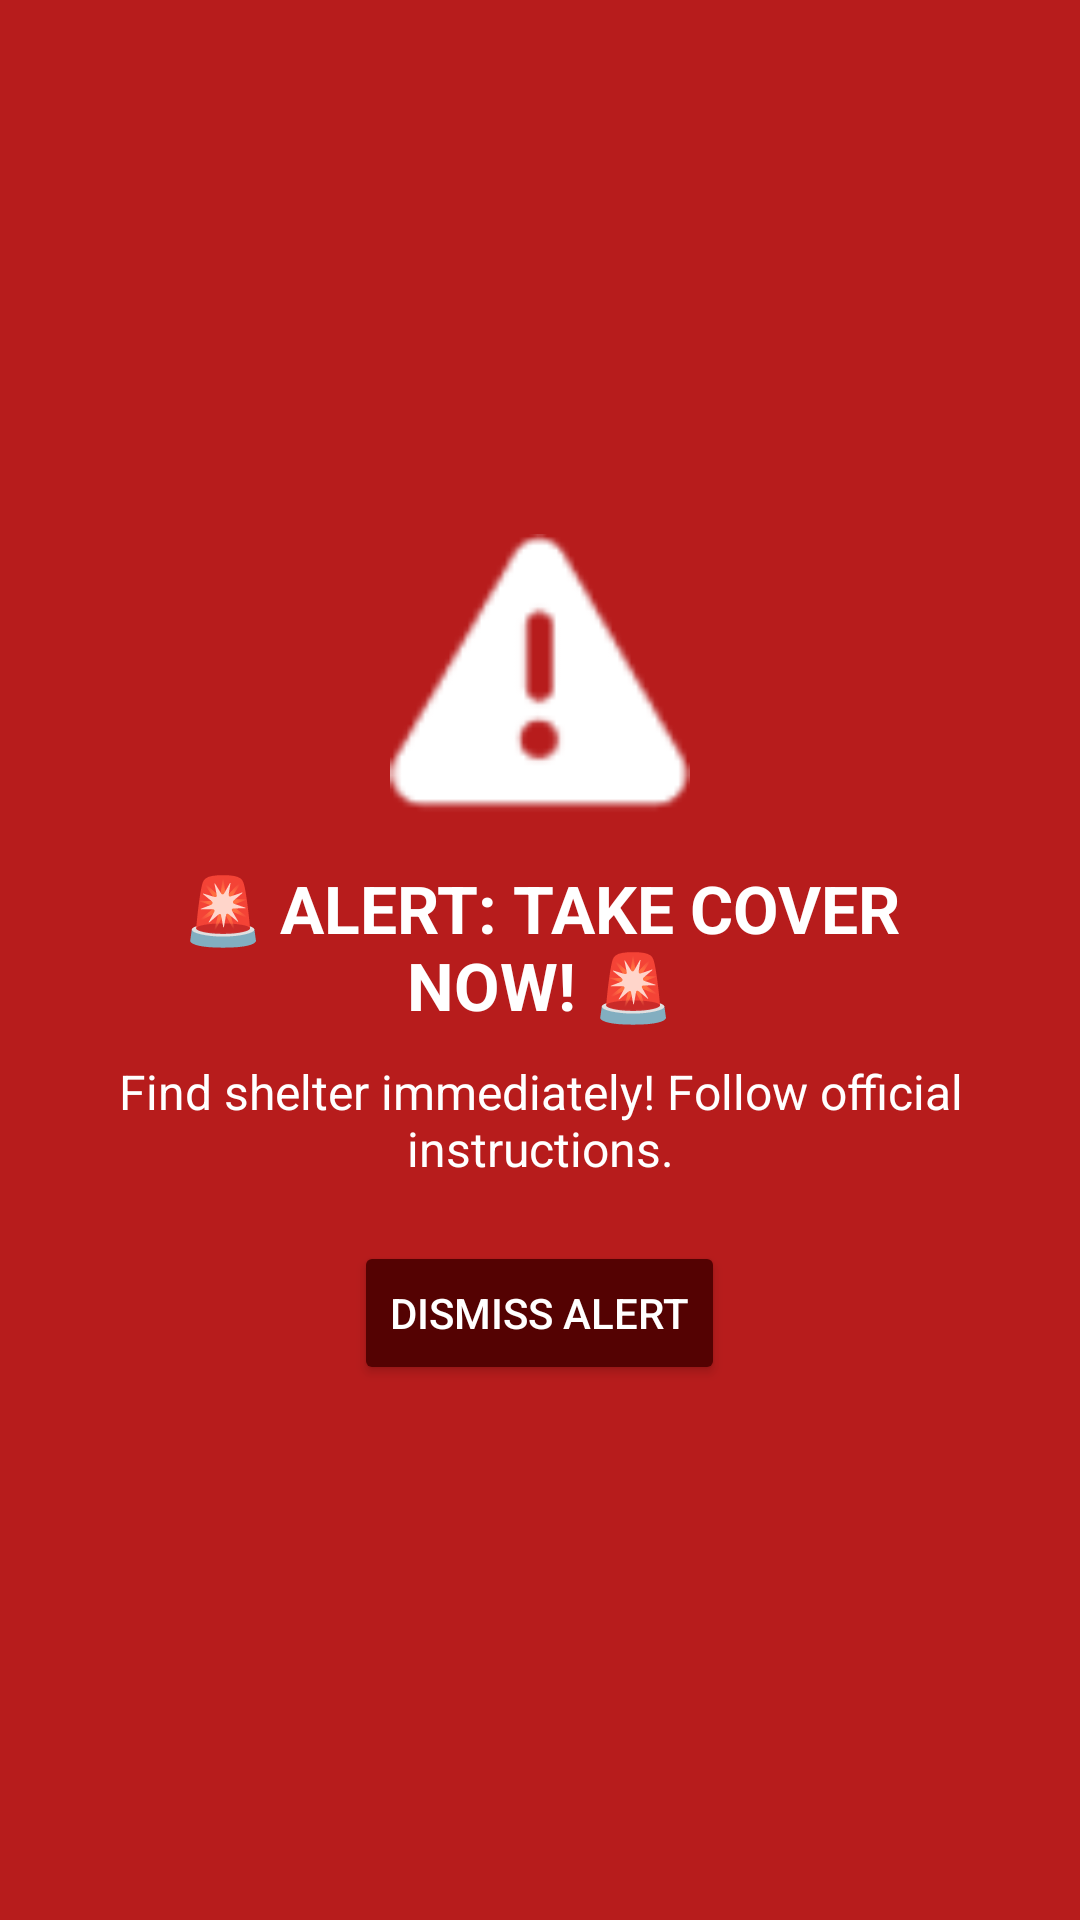

The Android layout XML behind this screen, and the referenced resources:
<!-- AndroidManifest.xml: application theme Theme.The_Lost -->
<!-- res/layout/activity_overlay_service.xml -->
<?xml version="1.0" encoding="utf-8"?>
<LinearLayout xmlns:android="http://schemas.android.com/apk/res/android"
    xmlns:app="http://schemas.android.com/apk/res-auto"
    xmlns:tools="http://schemas.android.com/tools"
    android:layout_width="match_parent"
    android:layout_height="match_parent"
    android:orientation="vertical"
    android:gravity="center"
    android:padding="20dp"
    android:background="#B71C1C"
    tools:context=".MainActivity">

    
    <ImageView
        android:layout_width="100dp"
        android:layout_height="100dp"
        android:src="@android:drawable/ic_dialog_alert"
        app:tint="@android:color/white" />

    
    <TextView
        android:id="@+id/tv_alert_status"
        android:layout_width="wrap_content"
        android:layout_height="wrap_content"
        android:text="🚨 ALERT: TAKE COVER NOW! 🚨"
        android:textSize="22sp"
        android:textStyle="bold"
        android:textColor="@android:color/white"
        android:gravity="center"
        android:padding="10dp"/>

    
    <TextView
        android:id="@+id/tv_alert_details"
        android:layout_width="wrap_content"
        android:layout_height="wrap_content"
        android:text="Find shelter immediately! Follow official instructions."
        android:textSize="16sp"
        android:textColor="@android:color/white"
        android:gravity="center"
        android:paddingBottom="20dp"/>

    
    <Button
        android:id="@+id/close_overlay_button"
        android:layout_width="wrap_content"
        android:layout_height="wrap_content"
        android:backgroundTint="#540202"
        android:text="Dismiss Alert"
        android:textColor="@android:color/white" />
</LinearLayout>
<!-- resources referenced by this layout -->
<resources>
  <style name="Theme.The_Lost" parent="Base.Theme.The_Lost" />
  <style name="Base.Theme.The_Lost" parent="Theme.Material3.DayNight.NoActionBar">
          
          
      </style>
</resources>
